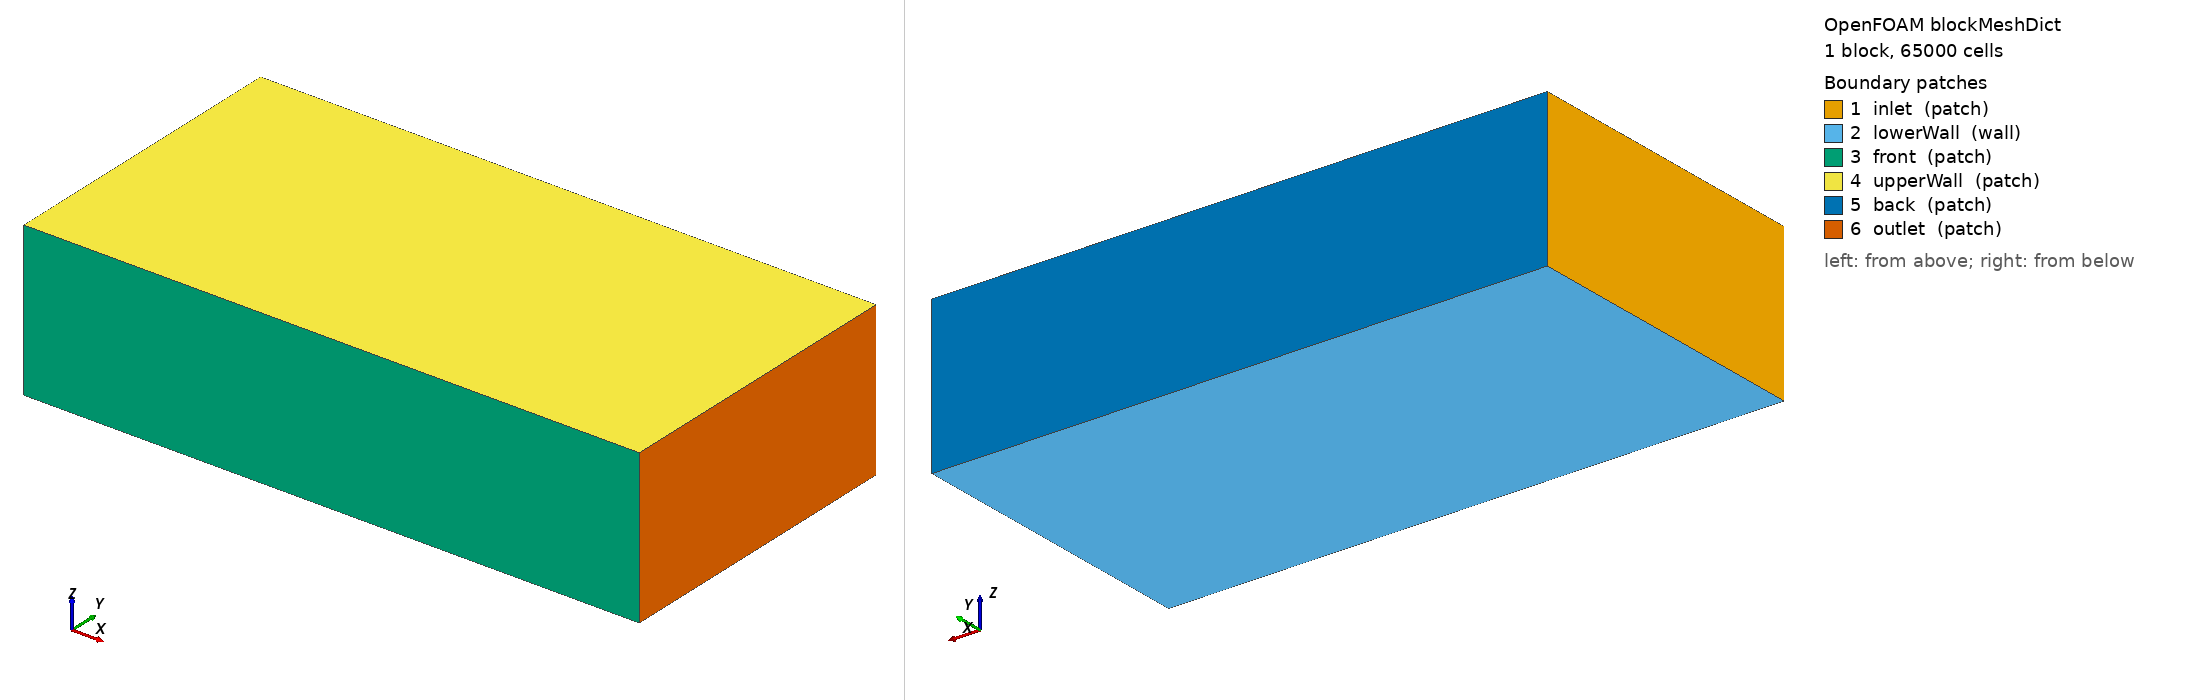

OpenFOAM case: the mesh blockMesh builds from blockMeshDict, 1 block(s), 65000 cells. Boundary patches (legend numbers): 1 inlet (patch), 2 lowerWall (wall), 3 front (patch), 4 upperWall (patch), 5 back (patch), 6 outlet (patch). Left view from above one corner, right view from below the opposite corner. Boundary conditions: 5 field file(s) under 0/; 6 of 6 drawn patches have an entry in a shipped field file.

=== system/blockMeshDict ===
/*--------------------------------*- C++ -*----------------------------------*\
| =========                 |                                                 |
| \\      /  F ield         | OpenFOAM: The Open Source CFD Toolbox           |
|  \\    /   O peration     | Version:  2112                                  |
|   \\  /    A nd           | Website:  www.openfoam.com                      |
|    \\/     M anipulation  |                                                 |
\*---------------------------------------------------------------------------*/
FoamFile
{
    version     2.0;
    format      ascii;
    class       dictionary;
    object      blockMeshDict;
}
// * * * * * * * * * * * * * * * * * * * * * * * * * * * * * * * * * * * * * //

// Echelle modele : similitude de Froude, lambda = 1/10
//   reel   : L = 100 m, W = 50 m, H = 25 m, d = 5 m,   U = 1 m/s
//   modele : L = 10 m,  W = 5 m,  H = 2.5 m, d = 0.5 m, U = 0.3162 m/s
//
// x de -2.5 a 7.5  -> 5d en amont, 15d en aval
// y de -2.5 a 2.5  -> largeur 5 m centree
// z de -2.5 a 0    -> z = 0 est la surface libre, z = -2.5 le fond
//
// Cellules : 10/100 = 0.1 m en x, 5/50 = 0.1 m en y, 2.5/13 = 0.192 m en z

convertToMeters 1;

vertices
(
    (-2.5 -2.5 -2.5)   // 0  : inlet,  front, fond
    (-2.5 -2.5  0  )   // 1  : inlet,  front, surface
    (-2.5  2.5  0  )   // 2  : inlet,  back,  surface
    (-2.5  2.5 -2.5)   // 3  : inlet,  back,  fond
    ( 7.5 -2.5 -2.5)   // 4  : outlet, front, fond
    ( 7.5 -2.5  0  )   // 5  : outlet, front, surface
    ( 7.5  2.5  0  )   // 6  : outlet, back,  surface
    ( 7.5  2.5 -2.5)   // 7  : outlet, back,  fond
);

blocks
(
    hex (0 4 7 3 1 5 6 2) (100 50 13) simpleGrading (1 1 1)
);

edges
(
);

boundary
(
    inlet
    {
        type patch;
        faces
        (
            (0 1 2 3)
        );
    }

    lowerWall
    {
        type wall;
        faces
        (
            (7 4 0 3)
        );
    }

    front
    {
        type patch;
        faces
        (
            (4 5 1 0)
        );
    }

    upperWall
    {
        type patch;
        faces
        (
            (5 6 2 1)
        );
    }

    back
    {
        type patch;
        faces
        (
            (7 3 2 6)
        );
    }

    outlet
    {
        type patch;
        faces
        (
            (7 6 5 4)
        );
    }
);

mergePatchPairs
(
);

// ************************************************************************* //


=== system/controlDict ===
/*--------------------------------*- C++ -*----------------------------------*\
| =========                 |                                                 |
| \\      /  F ield         | OpenFOAM: The Open Source CFD Toolbox           |
|  \\    /   O peration     | Version:  2112                                  |
|   \\  /    A nd           | Website:  www.openfoam.com                      |
|    \\/     M anipulation  |                                                 |
\*---------------------------------------------------------------------------*/
FoamFile
{
    version     2.0;
    format      ascii;
    class       dictionary;
    location    "system";
    object      controlDict;
}
// * * * * * * * * * * * * * * * * * * * * * * * * * * * * * * * * * * * * * //

// Monopieu offshore - echelle modele 1:10 (similitude de Froude)
// U = 0.3162 m/s, d = 0.5 m, domaine 10 x 5 x 2.5 m
// Maillage snappyHexMesh : 642 882 cellules, 0.025 m a la paroi
// CFL : Co = 0.3162 * 0.03 / 0.025 = 0.38

application     pimpleFoam;

startFrom       startTime;

startTime       0;

stopAt          endTime;

endTime         300;

deltaT          0.03;

writeControl    adjustableRunTime;

writeInterval   1;

purgeWrite      0;

writeFormat     binary;

writePrecision  6;

writeCompression off;

timeFormat      general;

timePrecision   6;

runTimeModifiable true;

adjustTimeStep  yes;

maxCo           1;

maxDeltaT       0.1;

functions
{
    #include "forces"

    yPlus
    {
        type            yPlus;
        libs            ("libfieldFunctionObjects.so");
        writeControl    writeTime;
    }
}

// ************************************************************************* //


=== 0/U ===
/*--------------------------------*- C++ -*----------------------------------*\
  =========                 |
  \\      /  F ield         | OpenFOAM: The Open Source CFD Toolbox
   \\    /   O peration     | Website:  https://openfoam.org
    \\  /    A nd           | Version:  7
     \\/     M anipulation  |
\*---------------------------------------------------------------------------*/
FoamFile
{
    version     2.0;
    format      ascii;
    class       volVectorField;
    object      U;
}
// * * * * * * * * * * * * * * * * * * * * * * * * * * * * * * * * * * * * * //

dimensions      [0 1 -1 0 0 0 0];    

internalField   uniform (0.3162 0 0);

boundaryField
{
    inlet 
    {
        type            fixedValue;
        value           $internalField;
    }

    upperWall
    {
        type            zeroGradient;
    }

    lowerWall
    {
        type            fixedValue;
        value           uniform (0 0 0);
    }
    
    outlet
    {
        type            zeroGradient;
    }

    back
    {
        type            zeroGradient;
    }
    front
    {
        type            zeroGradient;
    }
    "cylinder*"
    {
        type            fixedValue;
        value           uniform (0 0 0);
    }
}

// ************************************************************************* //


=== 0/k ===
/*--------------------------------*- C++ -*----------------------------------*\
  =========                 |
  \\      /  F ield         | OpenFOAM: The Open Source CFD Toolbox
   \\    /   O peration     | Website:  https://openfoam.org
    \\  /    A nd           | Version:  7
     \\/     M anipulation  |
\*---------------------------------------------------------------------------*/
FoamFile
{
    version     2.0;
    format      ascii;
    class       volScalarField;
    location    "0";
    object      k;
}
// * * * * * * * * * * * * * * * * * * * * * * * * * * * * * * * * * * * * * //

kInlet          3.75e-4;

dimensions      [0 2 -2 0 0 0 0];

internalField   uniform $kInlet;

boundaryField
{
    inlet
    {
        type            fixedValue;
        value           $internalField;
    }

    outlet
    {
        type            zeroGradient;
        //type            inletOutlet;
        //inletValue      $internalField;
        //value           $internalField;
    }

    upperWall
    {
        type            zeroGradient;
    }

    lowerWall
    {
        type            kqRWallFunction;
        value           $internalField;
    }
    
    back
    {
        type            zeroGradient;
    }
    front
    {
        type            zeroGradient;
    }
    
    "cylinder*"
    {
        type            kqRWallFunction;
        value           $internalField;
    }

}


// ************************************************************************* //


=== 0/nut ===
/*--------------------------------*- C++ -*----------------------------------*\
  =========                 |
  \\      /  F ield         | OpenFOAM: The Open Source CFD Toolbox
   \\    /   O peration     | Website:  https://openfoam.org
    \\  /    A nd           | Version:  7
     \\/     M anipulation  |
\*---------------------------------------------------------------------------*/
FoamFile
{
    version     2.0;
    format      ascii;
    class       volScalarField;
    location    "0";
    object      nut;
}
// * * * * * * * * * * * * * * * * * * * * * * * * * * * * * * * * * * * * * //

dimensions      [0 2 -1 0 0 0 0];

internalField   uniform 0;

boundaryField
{
    upperWall
    {
        type            calculated;
        value           uniform 0;
    }
    
    lowerWall
    {
        type            nutkWallFunction;
        value           uniform 0;
    }
    
    inlet
    {
        type            calculated;
        value           uniform 0;
    }

    outlet
    {
        type            calculated;
        value           uniform 0;
    }

    front
    {
        type            calculated;
        value           uniform 0;
    }

    back
    {
        type            calculated;
        value           uniform 0;
    }

    "cylinder*"
    {
        type            nutkWallFunction;
        value           uniform 0;
    }
}

// ************************************************************************* //


=== 0/omega ===
/*--------------------------------*- C++ -*----------------------------------*\
  =========                 |
  \\      /  F ield         | OpenFOAM: The Open Source CFD Toolbox
   \\    /   O peration     | Website:  https://openfoam.org
    \\  /    A nd           | Version:  7
     \\/     M anipulation  |
\*---------------------------------------------------------------------------*/
FoamFile
{
    version     2.0;
    format      ascii;
    class       volScalarField;
    location    "0";
    object      omega;
}
// * * * * * * * * * * * * * * * * * * * * * * * * * * * * * * * * * * * * * //

dimensions      [0 0 -1 0 0 0 0];

internalField   uniform 1.01;

boundaryField
{
    inlet 
    {
        type            fixedValue;
        value           $internalField;
    }

    upperWall
    {
        type            zeroGradient;     
    }

    lowerWall
    {
        type            omegaWallFunction;
        value           $internalField;
    }
    
    outlet
    {
        type            zeroGradient;
        //type            inletOutlet;
        //inletValue      $internalField;
        //value           $internalField;
    }

    back
    {
        type            zeroGradient;
    }

    front
    {
        type            zeroGradient;
    }

    "cylinder*"
    {
        type            omegaWallFunction;
        value           $internalField;
    }
}


// ************************************************************************* //


=== 0/p ===
/*--------------------------------*- C++ -*----------------------------------*\
  =========                 |
  \\      /  F ield         | OpenFOAM: The Open Source CFD Toolbox
   \\    /   O peration     | Website:  https://openfoam.org
    \\  /    A nd           | Version:  7
     \\/     M anipulation  |
\*---------------------------------------------------------------------------*/
FoamFile
{
    version     2.0;
    format      ascii;
    class       volScalarField;
    object      p;
}
// * * * * * * * * * * * * * * * * * * * * * * * * * * * * * * * * * * * * * //

dimensions      [0 2 -2 0 0 0 0];

internalField   uniform 0;

boundaryField
{
   inlet
   {
    type zeroGradient;
   }
  
   upperWall
   {
    type zeroGradient;
   }
   
   lowerWall
   {
    type zeroGradient;
   }
   
   back
   {
    type zeroGradient;
   }
   
   front
   {
    type zeroGradient;
   }
  
   outlet
   {
    type fixedValue;
    value uniform 0;
   }
  
   "cylinder*"
   {
    type zeroGradient;
   }
}

// ************************************************************************* //
